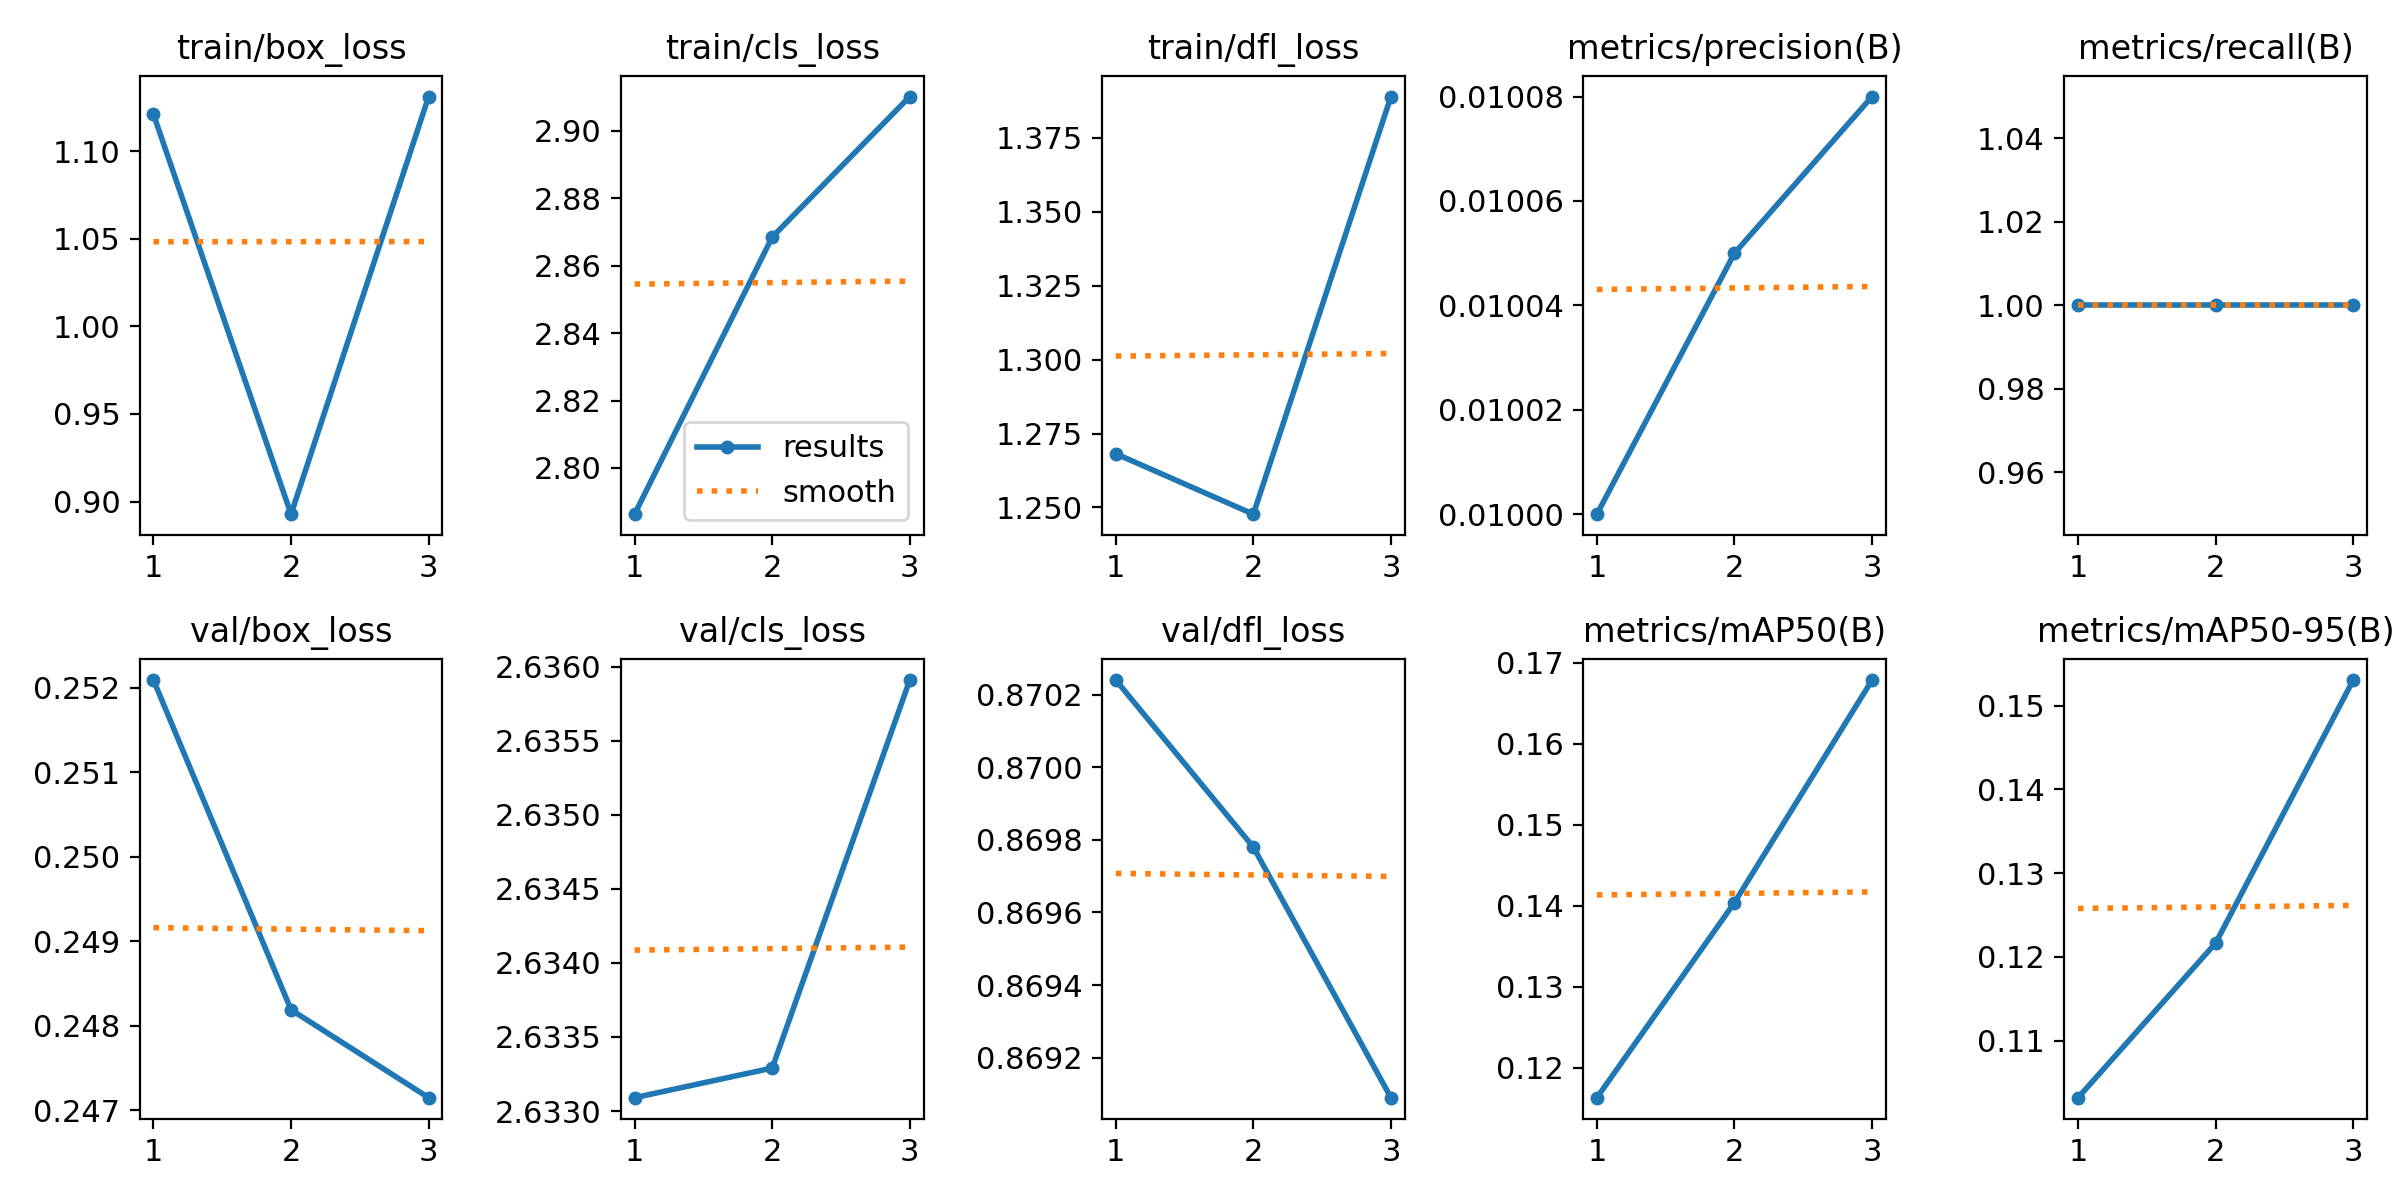

Data behind this chart, as committed beside it:
epoch, time, train/box_loss, train/cls_loss, train/dfl_loss, metrics/precision(B), metrics/recall(B), metrics/mAP50(B), metrics/mAP50-95(B), val/box_loss, val/cls_loss, val/dfl_loss, lr/pg0, lr/pg1, lr/pg2
1, 3.501, 1.121, 2.786, 1.268, 0.01, 1, 0.1163, 0.1032, 0.2521, 2.633, 0.8702, 0, 0, 0
2, 3.805, 0.8928, 2.868, 1.248, 0.01005, 1, 0.1404, 0.1216, 0.2482, 2.633, 0.8698, 1.11689e-05, 1.11689e-05, 1.11689e-05
3, 4.052, 1.131, 2.91, 1.389, 0.01008, 1, 0.1678, 0.153, 0.2472, 2.636, 0.8691, 1.13356e-05, 1.13356e-05, 1.13356e-05
